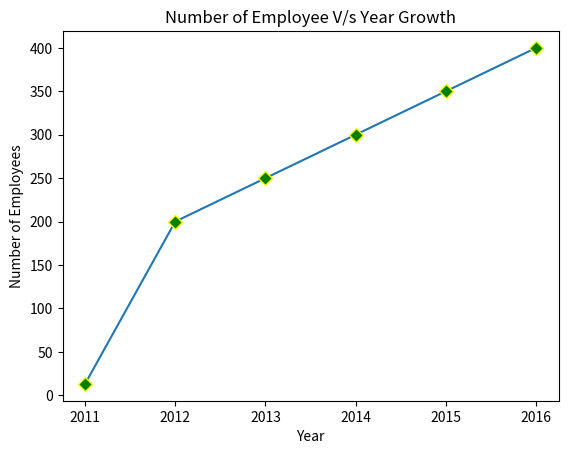

The script that saved this image:
# change_colour.py

# import the required library
import matplotlib.pyplot as plt

# X and Y data
numberofemp = [13, 200, 250, 300, 350, 400]
year = [2011, 2012, 2013, 2014, 2015, 2016]

# plot a line chart
plt.plot(year, numberofemp, marker='D', mfc='green', mec='yellow',ms='7')

# set label name of x-axis title
plt.xlabel("Year")

# set label name of x-axis title
plt.ylabel("Number of Employees")

# set label name of chart title
plt.title("Number of Employee V/s Year Growth")
plt.show()